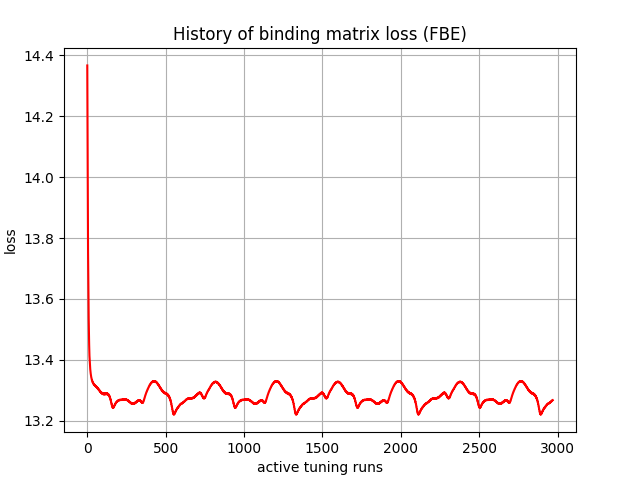

The table this chart was drawn from, first rows:
, 0
0, 14.37
1, 14.23
2, 14.09
3, 13.96
4, 13.85
5, 13.76
6, 13.69
7, 13.63
8, 13.58
9, 13.54
10, 13.5
11, 13.47
12, 13.45
13, 13.43
14, 13.41
15, 13.4
16, 13.39
17, 13.38
18, 13.38
19, 13.37
20, 13.36
21, 13.36
22, 13.35
23, 13.35
24, 13.35
25, 13.34
26, 13.34
27, 13.34
28, 13.34
29, 13.33
30, 13.33
31, 13.33
32, 13.33
33, 13.33
34, 13.33
35, 13.33
36, 13.33
37, 13.32
38, 13.32
39, 13.32
40, 13.32
41, 13.32
42, 13.32
43, 13.32
44, 13.32
45, 13.32
46, 13.32
47, 13.32
48, 13.32
49, 13.32
50, 13.31
51, 13.32
52, 13.31
53, 13.31
54, 13.31
55, 13.31
56, 13.31
57, 13.31
58, 13.31
59, 13.31
... 2,910 more rows
